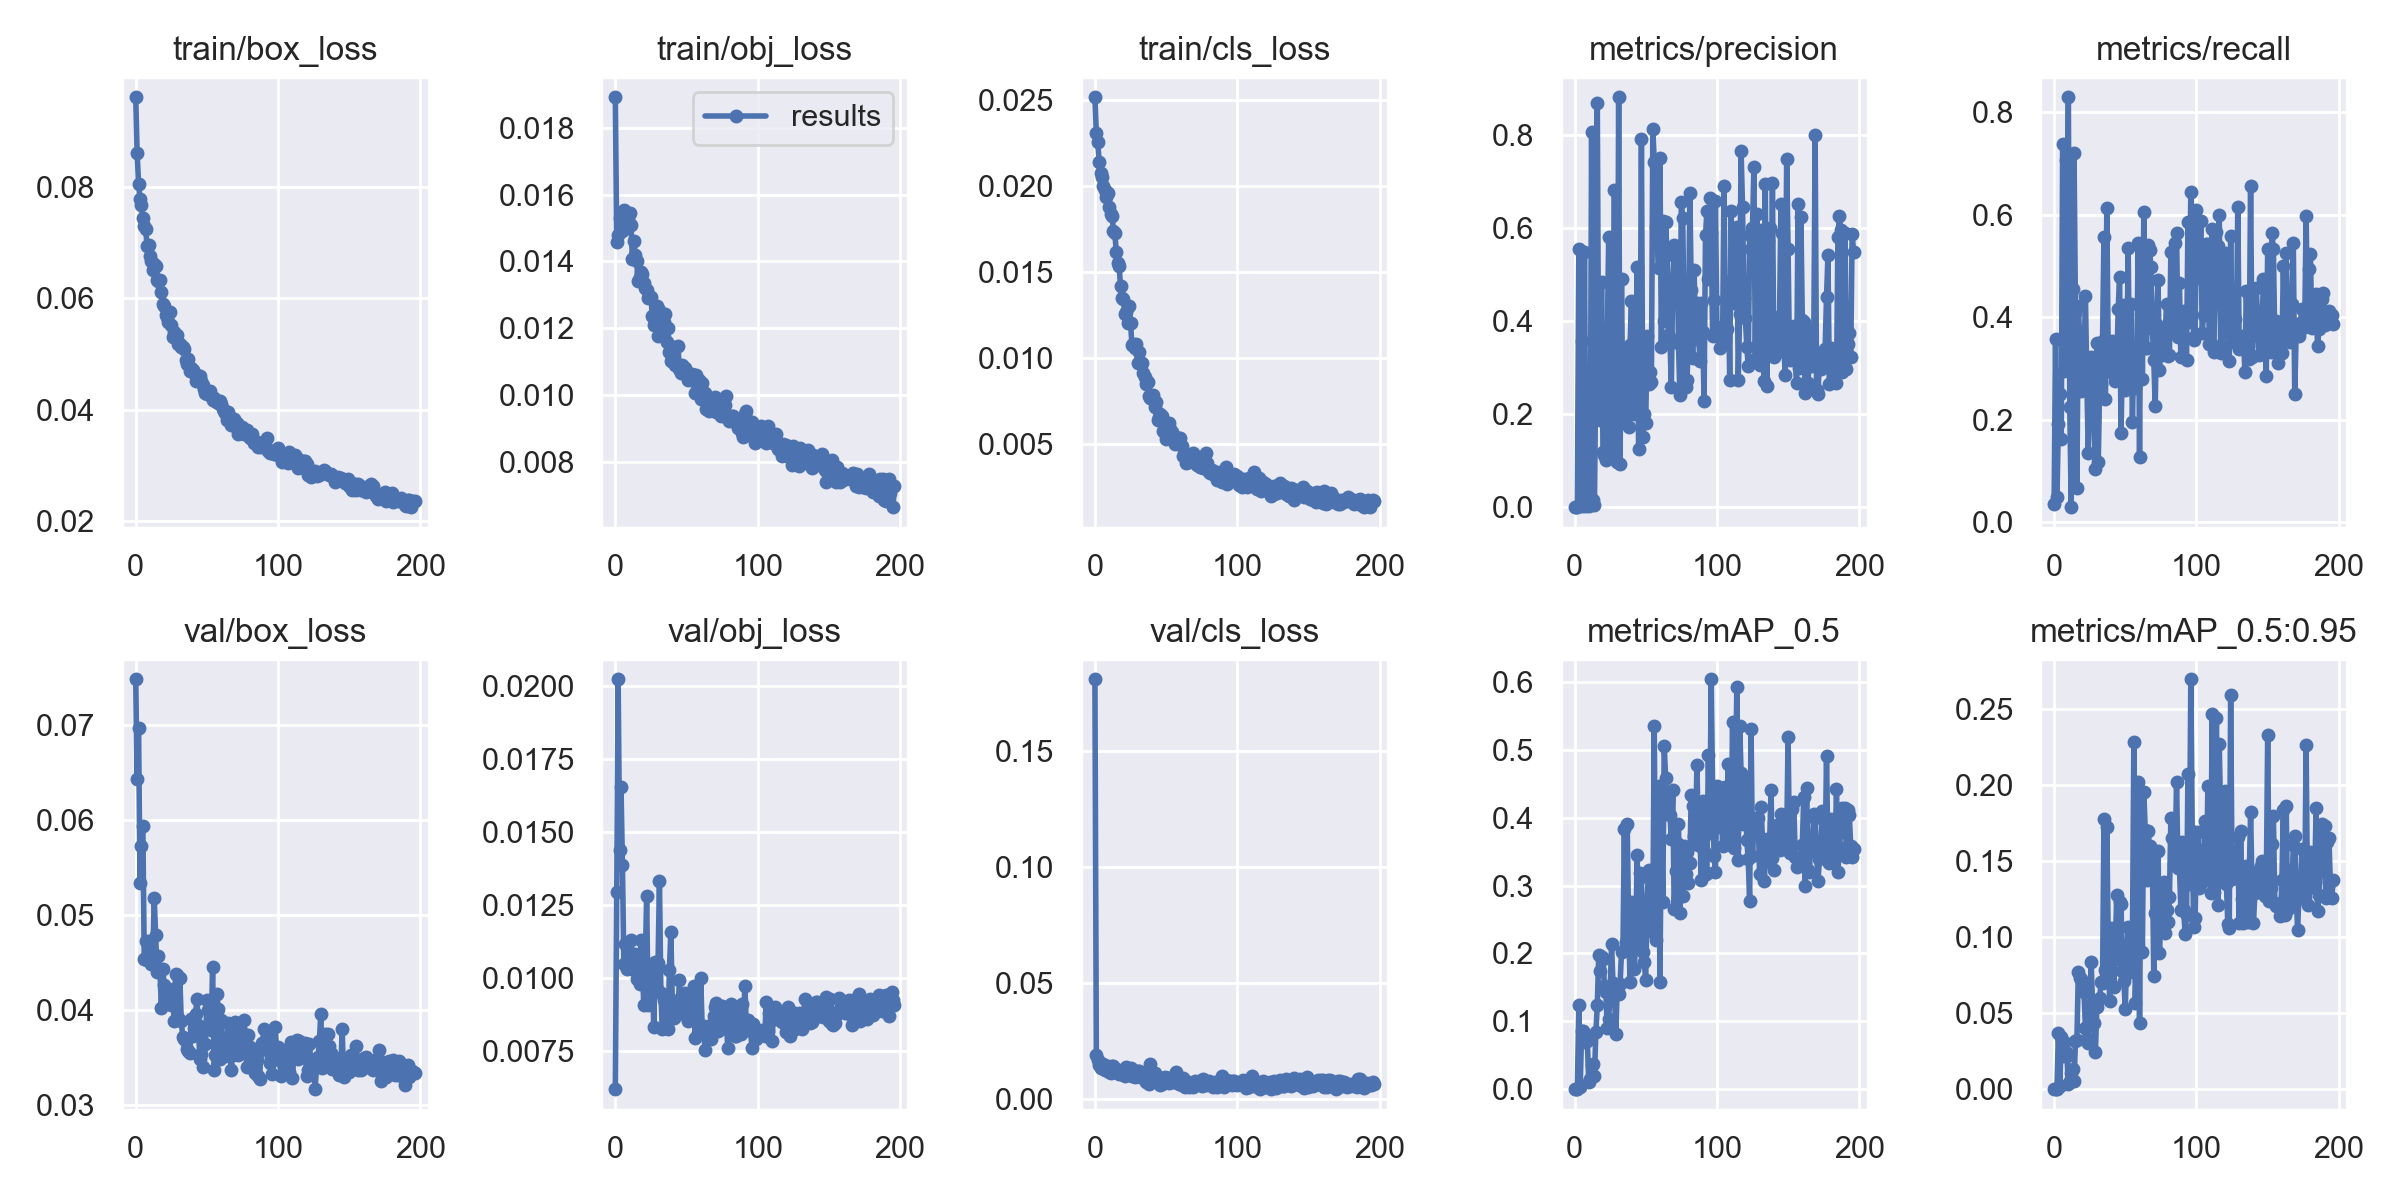

The data file committed next to this chart (first rows):
epoch, train/box_loss, train/obj_loss, train/cls_loss, metrics/precision, metrics/recall, metrics/mAP_0.5, metrics/mAP_0.5:0.95, val/box_loss, val/obj_loss, val/cls_loss, x/lr0, x/lr1, x/lr2
0, 0.09609, 0.01891, 0.02517, 7.2943e-05, 0.03617, 4.1801e-05, 5.8303e-06, 0.07487, 0.006189, 0.1811, 0.00328, 0.00328, 0.07048
1, 0.08605, 0.01459, 0.02307, 0.000382, 0.3569, 0.0003454, 7.5922e-05, 0.06436, 0.01293, 0.01918, 0.006584, 0.006584, 0.04045
2, 0.0806, 0.01479, 0.02256, 9.4426e-05, 0.05, 5.7879e-05, 1.2271e-05, 0.06978, 0.02024, 0.01671, 0.009858, 0.009858, 0.01039
3, 0.07783, 0.01529, 0.02141, 0.5551, 0.192, 0.1243, 0.03714, 0.05343, 0.0144, 0.01459, 0.009865, 0.009865, 0.009865
4, 0.07665, 0.01524, 0.02077, 0.002803, 0.2508, 0.003855, 0.001736, 0.05728, 0.01655, 0.01329, 0.009865, 0.009865, 0.009865
5, 0.07441, 0.01491, 0.02055, 0.3575, 0.1622, 0.08608, 0.034, 0.05935, 0.01388, 0.01479, 0.00982, 0.00982, 0.00982
6, 0.07299, 0.01554, 0.02003, 0.001748, 0.7375, 0.08534, 0.02202, 0.04532, 0.01048, 0.01503, 0.009775, 0.009775, 0.009775
7, 0.07244, 0.01519, 0.0198, 0.5491, 0.2943, 0.06938, 0.03066, 0.04728, 0.01117, 0.01238, 0.00973, 0.00973, 0.00973
8, 0.06937, 0.015, 0.01939, 0.002243, 0.7061, 0.0744, 0.02429, 0.0453, 0.01032, 0.01252, 0.009685, 0.009685, 0.009685
9, 0.06956, 0.01526, 0.01959, 0.2636, 0.5, 0.07079, 0.02199, 0.04731, 0.01093, 0.01417, 0.00964, 0.00964, 0.00964
10, 0.06759, 0.01545, 0.0188, 0.002417, 0.8292, 0.0109, 0.003312, 0.04516, 0.01074, 0.0118, 0.009595, 0.009595, 0.009595
11, 0.06672, 0.0151, 0.0184, 0.01147, 0.2241, 0.01462, 0.005117, 0.04485, 0.01131, 0.01119, 0.00955, 0.00955, 0.00955
12, 0.06516, 0.01406, 0.0183, 0.8066, 0.02941, 0.03502, 0.01084, 0.0455, 0.01031, 0.01412, 0.009505, 0.009505, 0.009505
13, 0.06612, 0.0146, 0.01743, 0.01494, 0.4546, 0.03711, 0.01342, 0.05177, 0.01035, 0.01435, 0.00946, 0.00946, 0.00946
14, 0.0658, 0.01418, 0.01726, 0.004081, 0.7207, 0.01925, 0.005027, 0.04789, 0.01082, 0.01187, 0.009415, 0.009415, 0.009415
15, 0.06336, 0.01402, 0.0162, 0.3155, 0.4092, 0.08376, 0.03146, 0.04395, 0.009953, 0.01304, 0.00937, 0.00937, 0.00937
16, 0.06302, 0.01341, 0.01552, 0.8691, 0.06667, 0.1238, 0.03215, 0.04568, 0.01006, 0.01101, 0.009325, 0.009325, 0.009325
17, 0.06323, 0.01353, 0.01535, 0.2206, 0.4225, 0.1971, 0.07695, 0.0442, 0.009799, 0.0109, 0.00928, 0.00928, 0.00928
18, 0.06107, 0.01369, 0.01419, 0.1864, 0.3555, 0.1748, 0.07301, 0.04022, 0.01131, 0.01073, 0.009235, 0.009235, 0.009235
19, 0.05893, 0.01364, 0.01349, 0.4837, 0.2563, 0.1952, 0.07208, 0.04432, 0.01033, 0.0112, 0.00919, 0.00919, 0.00919
20, 0.05862, 0.01335, 0.01342, 0.1186, 0.3102, 0.1919, 0.06872, 0.04258, 0.009071, 0.01078, 0.009145, 0.009145, 0.009145
21, 0.05699, 0.01321, 0.01256, 0.1115, 0.3146, 0.1526, 0.06354, 0.0413, 0.01037, 0.009885, 0.0091, 0.0091, 0.0091
22, 0.05658, 0.01314, 0.01272, 0.1024, 0.4407, 0.1427, 0.04023, 0.04134, 0.01282, 0.01373, 0.009055, 0.009055, 0.009055
23, 0.05571, 0.01291, 0.01208, 0.3593, 0.2709, 0.0899, 0.03296, 0.04125, 0.009086, 0.01265, 0.00901, 0.00901, 0.00901
24, 0.05746, 0.01298, 0.01303, 0.5811, 0.1343, 0.104, 0.03004, 0.04097, 0.009703, 0.01061, 0.008965, 0.008965, 0.008965
25, 0.05527, 0.01293, 0.01207, 0.1273, 0.2554, 0.1411, 0.05281, 0.04049, 0.009653, 0.0135, 0.00892, 0.00892, 0.00892
26, 0.05295, 0.01237, 0.0108, 0.1079, 0.3221, 0.2137, 0.08345, 0.04221, 0.01048, 0.01003, 0.008875, 0.008875, 0.008875
27, 0.05393, 0.01211, 0.01085, 0.1878, 0.2887, 0.1568, 0.05507, 0.03886, 0.008311, 0.0123, 0.00883, 0.00883, 0.00883
28, 0.05289, 0.01223, 0.01061, 0.682, 0.2049, 0.148, 0.04318, 0.04378, 0.01056, 0.009654, 0.008785, 0.008785, 0.008785
29, 0.05333, 0.01266, 0.01083, 0.1019, 0.1042, 0.08064, 0.02412, 0.04372, 0.009611, 0.01079, 0.00874, 0.00874, 0.00874
30, 0.0518, 0.01177, 0.009734, 0.09642, 0.3492, 0.1514, 0.05377, 0.03913, 0.01052, 0.012, 0.008695, 0.008695, 0.008695
31, 0.05172, 0.01256, 0.01034, 0.8813, 0.1167, 0.1401, 0.05843, 0.04333, 0.01331, 0.01226, 0.00865, 0.00865, 0.00865
32, 0.05128, 0.01201, 0.009738, 0.09382, 0.2706, 0.1547, 0.05999, 0.03883, 0.009483, 0.009356, 0.008605, 0.008605, 0.008605
33, 0.05132, 0.01202, 0.00975, 0.4903, 0.2701, 0.2019, 0.0704, 0.03718, 0.00824, 0.01086, 0.00856, 0.00856, 0.00856
34, 0.05091, 0.0122, 0.009116, 0.1854, 0.3533, 0.2032, 0.06951, 0.03692, 0.009248, 0.009312, 0.008515, 0.008515, 0.008515
35, 0.04896, 0.01243, 0.00892, 0.3138, 0.556, 0.3831, 0.1771, 0.03673, 0.009305, 0.008678, 0.00847, 0.00847, 0.00847
36, 0.04817, 0.01158, 0.008528, 0.2058, 0.2404, 0.2164, 0.07799, 0.03584, 0.008327, 0.007294, 0.008425, 0.008425, 0.008425
37, 0.04905, 0.01201, 0.008627, 0.3323, 0.6133, 0.3903, 0.1719, 0.03573, 0.008267, 0.008496, 0.00838, 0.00838, 0.00838
38, 0.047, 0.01131, 0.007779, 0.1731, 0.3222, 0.2424, 0.09767, 0.03545, 0.01027, 0.006634, 0.008335, 0.008335, 0.008335
39, 0.04745, 0.01104, 0.00767, 0.3481, 0.3482, 0.1577, 0.05762, 0.0391, 0.01158, 0.01502, 0.00829, 0.00829, 0.00829
40, 0.04704, 0.01125, 0.00768, 0.443, 0.2924, 0.2756, 0.1059, 0.03727, 0.009242, 0.008505, 0.008245, 0.008245, 0.008245
41, 0.04662, 0.01146, 0.007871, 0.2041, 0.3534, 0.2268, 0.09854, 0.03809, 0.008627, 0.00903, 0.0082, 0.0082, 0.0082
42, 0.04514, 0.0109, 0.007138, 0.1996, 0.347, 0.1772, 0.06684, 0.03954, 0.008983, 0.01114, 0.008155, 0.008155, 0.008155
43, 0.04622, 0.01094, 0.007432, 0.2043, 0.2748, 0.2208, 0.09497, 0.04111, 0.009096, 0.007852, 0.00811, 0.00811, 0.00811
44, 0.04535, 0.01149, 0.006399, 0.5157, 0.3024, 0.3456, 0.1276, 0.03841, 0.008778, 0.008681, 0.008065, 0.008065, 0.008065
45, 0.0461, 0.01078, 0.00658, 0.1256, 0.4153, 0.212, 0.0853, 0.03483, 0.009931, 0.00871, 0.00802, 0.00802, 0.00802
46, 0.04509, 0.01065, 0.006743, 0.2272, 0.4787, 0.3189, 0.1231, 0.0354, 0.009073, 0.006086, 0.007975, 0.007975, 0.007975
47, 0.04433, 0.0109, 0.006662, 0.7913, 0.1731, 0.3124, 0.1215, 0.03402, 0.009295, 0.006663, 0.00793, 0.00793, 0.00793
48, 0.04367, 0.01073, 0.005795, 0.1505, 0.3326, 0.2013, 0.07747, 0.03795, 0.009395, 0.00926, 0.007885, 0.007885, 0.007885
49, 0.04298, 0.01082, 0.005625, 0.1994, 0.4235, 0.1868, 0.07078, 0.03646, 0.00947, 0.009478, 0.00784, 0.00784, 0.00784
50, 0.04272, 0.01067, 0.005292, 0.182, 0.258, 0.1608, 0.05259, 0.04104, 0.009083, 0.008985, 0.007795, 0.007795, 0.007795
51, 0.04313, 0.01045, 0.005631, 0.369, 0.2916, 0.2748, 0.09141, 0.04, 0.008518, 0.009136, 0.00775, 0.00775, 0.00775
52, 0.04328, 0.0106, 0.006216, 0.2646, 0.536, 0.3235, 0.1065, 0.03859, 0.009044, 0.006848, 0.007705, 0.007705, 0.007705
53, 0.04246, 0.01059, 0.005867, 0.2913, 0.281, 0.2334, 0.08616, 0.03789, 0.009053, 0.008864, 0.00766, 0.00766, 0.00766
54, 0.04176, 0.01064, 0.00574, 0.269, 0.4262, 0.2879, 0.07695, 0.04452, 0.00878, 0.0076, 0.007615, 0.007615, 0.007615
55, 0.04204, 0.01043, 0.005446, 0.8142, 0.1958, 0.255, 0.09592, 0.03367, 0.009726, 0.007236, 0.00757, 0.00757, 0.00757
56, 0.04158, 0.01007, 0.005033, 0.7415, 0.3383, 0.5354, 0.2277, 0.03529, 0.007956, 0.0074, 0.007525, 0.007525, 0.007525
57, 0.04138, 0.0106, 0.005334, 0.6031, 0.2621, 0.2197, 0.05673, 0.04173, 0.00956, 0.01152, 0.00748, 0.00748, 0.00748
58, 0.04114, 0.01035, 0.005199, 0.575, 0.295, 0.274, 0.09128, 0.0401, 0.008122, 0.008446, 0.007435, 0.007435, 0.007435
59, 0.0416, 0.01045, 0.005355, 0.5149, 0.544, 0.4463, 0.2017, 0.03485, 0.008319, 0.006401, 0.00739, 0.00739, 0.00739
... 137 more rows
